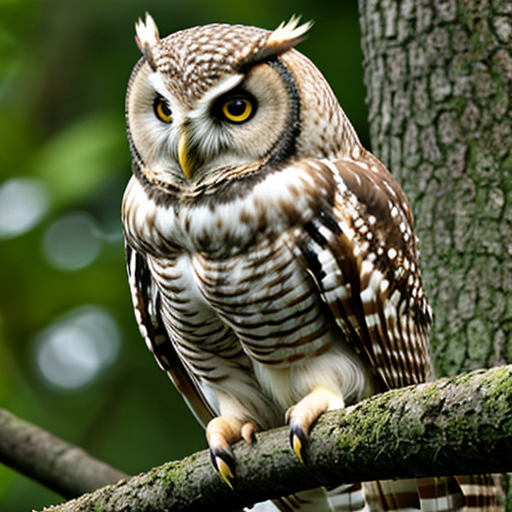
Generation parameters embedded in this image by AUTOMATIC1111 Stable Diffusion web UI or a fork of it (Forge, ...) (PNG 'parameters' text chunk):
owl
Negative prompt: person, human, men, women, painting, cartoon, anime, comic
Steps: 20, Sampler: DPM++ 2M, Schedule type: Karras, CFG scale: 7, Seed: 2752396417, Size: 512x512, Model hash: 463d6a9fe8, Model: absolutereality_v181, VAE hash: 235745af8d, VAE: vae-ft-mse-840000-ema-pruned.ckpt, Version: v1.10.1